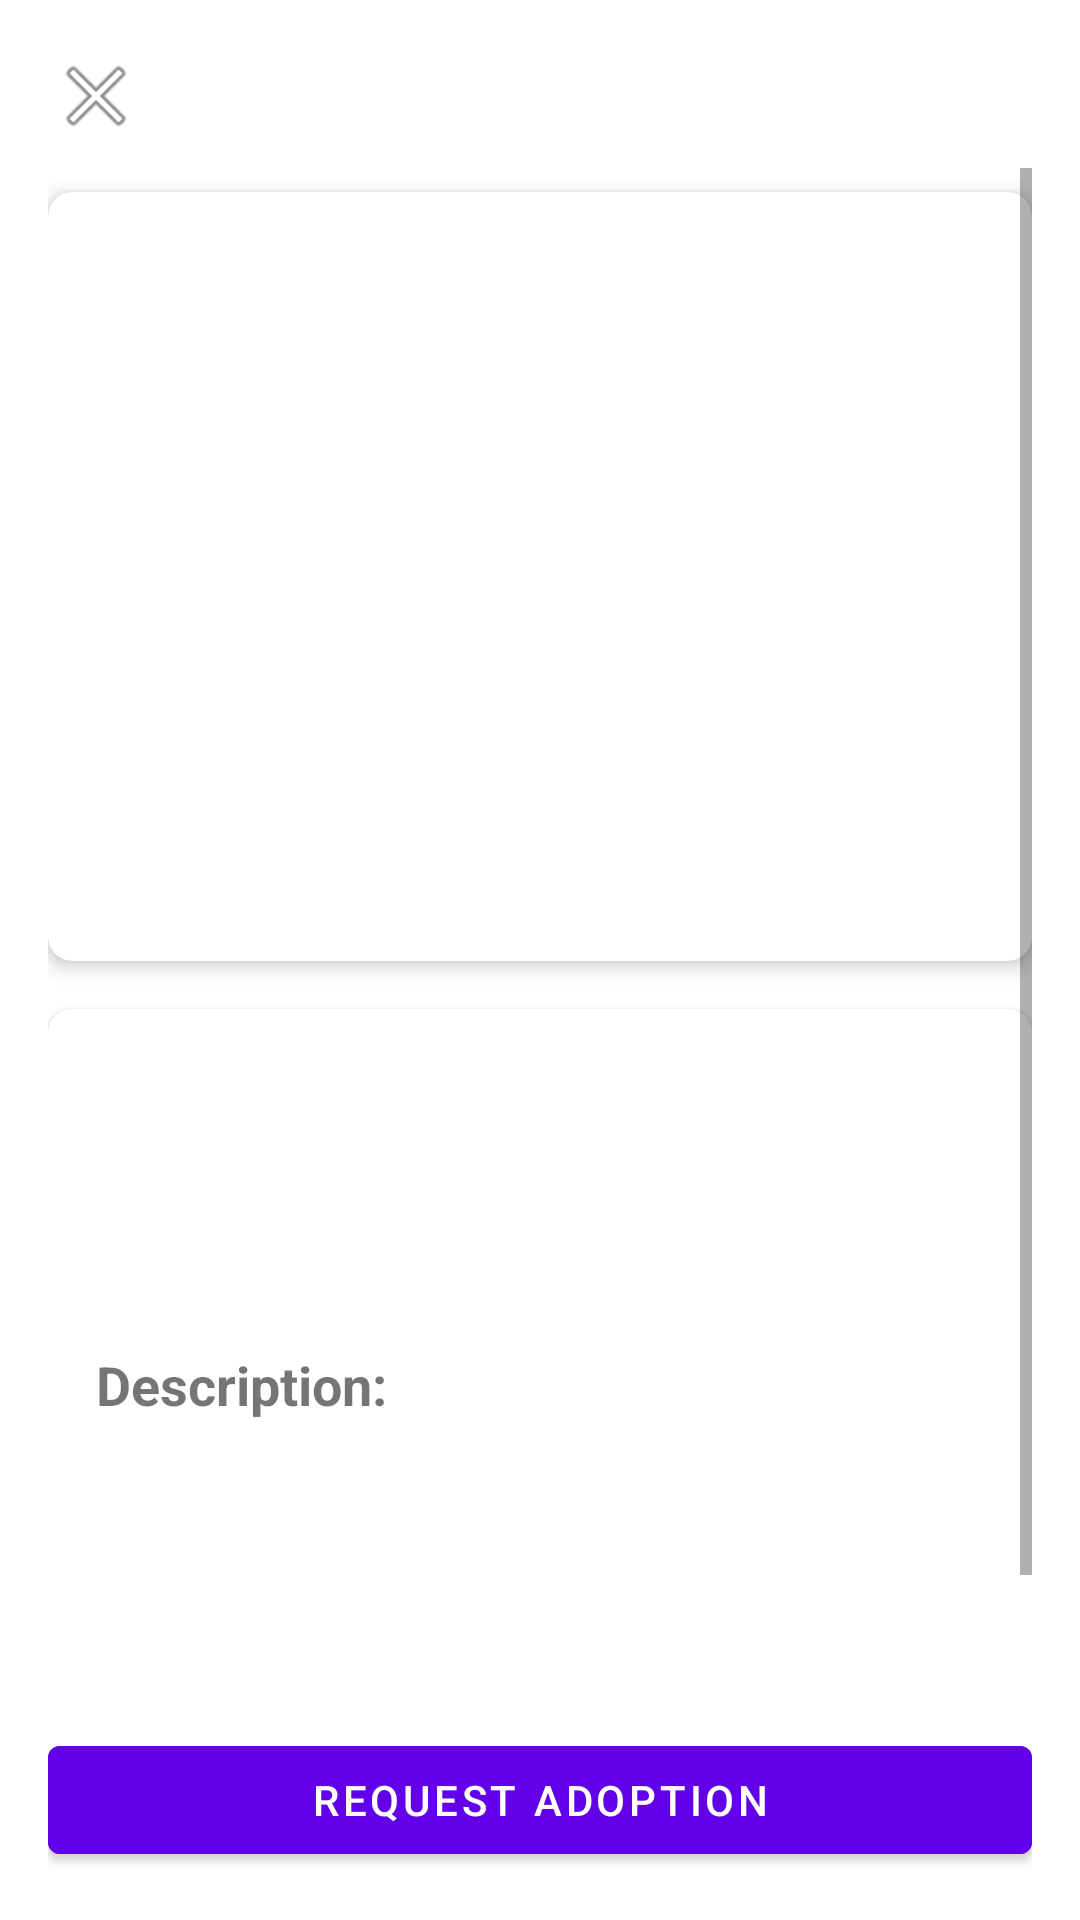

Layout XML and referenced resources for this Android screen:
<!-- AndroidManifest.xml: application theme Theme.PetSync -->
<!-- res/layout/fragment_pet_detail.xml -->
<?xml version="1.0" encoding="utf-8"?>
<androidx.constraintlayout.widget.ConstraintLayout
    xmlns:android="http://schemas.android.com/apk/res/android"
    xmlns:app="http://schemas.android.com/apk/res-auto"
    xmlns:tools="http://schemas.android.com/tools"
    android:layout_width="match_parent"
    android:layout_height="match_parent"
    android:background="@android:color/white"
    android:padding="16dp">

    
    <ImageButton
        android:id="@+id/btnBack"
        android:layout_width="wrap_content"
        android:layout_height="wrap_content"
        android:background="?attr/selectableItemBackgroundBorderless"
        android:contentDescription="Back"
        android:src="@android:drawable/ic_menu_close_clear_cancel"
        app:layout_constraintStart_toStartOf="parent"
        app:layout_constraintTop_toTopOf="parent" />

    
    <ScrollView
        android:id="@+id/scrollView"
        android:layout_width="match_parent"
        android:layout_height="0dp"
        android:layout_marginTop="8dp"
        android:layout_marginBottom="16dp"
        app:layout_constraintTop_toBottomOf="@+id/btnBack"
        app:layout_constraintBottom_toTopOf="@+id/btnAdopt"
        app:layout_constraintStart_toStartOf="parent"
        app:layout_constraintEnd_toEndOf="parent">

        <androidx.constraintlayout.widget.ConstraintLayout
            android:layout_width="match_parent"
            android:layout_height="wrap_content">

            
            <androidx.cardview.widget.CardView
                android:id="@+id/cardView"
                android:layout_width="match_parent"
                android:layout_height="wrap_content"
                android:layout_marginTop="8dp"
                android:layout_marginBottom="16dp"
                app:cardCornerRadius="8dp"
                app:cardElevation="4dp"
                app:layout_constraintEnd_toEndOf="parent"
                app:layout_constraintStart_toStartOf="parent"
                app:layout_constraintTop_toTopOf="parent">

                <androidx.constraintlayout.widget.ConstraintLayout
                    android:layout_width="match_parent"
                    android:layout_height="wrap_content">

                    
                    <ImageView
                        android:id="@+id/ivPetImage"
                        android:layout_width="0dp"
                        android:layout_height="200dp"
                        android:contentDescription="Pet Image"
                        android:scaleType="centerCrop"
                        app:layout_constraintEnd_toEndOf="parent"
                        app:layout_constraintStart_toStartOf="parent"
                        app:layout_constraintTop_toTopOf="parent"
                        tools:src="@tools:sample/backgrounds/scenic" />

                    
                    <TextView
                        android:id="@+id/tvPetNameHeader"
                        android:layout_width="0dp"
                        android:layout_height="wrap_content"
                        android:layout_marginStart="16dp"
                        android:layout_marginTop="12dp"
                        android:layout_marginBottom="12dp"
                        android:layout_marginEnd="8dp"
                        android:textSize="24sp"
                        android:textStyle="bold"
                        app:layout_constraintBottom_toBottomOf="parent"
                        app:layout_constraintEnd_toStartOf="@+id/tvPetPriceHeader"
                        app:layout_constraintStart_toStartOf="parent"
                        app:layout_constraintTop_toBottomOf="@+id/ivPetImage"
                        tools:text="Whiskey" />

                    
                    <TextView
                        android:id="@+id/tvPetPriceHeader"
                        android:layout_width="wrap_content"
                        android:layout_height="wrap_content"
                        android:layout_marginEnd="16dp"
                        android:textColor="#2196F3"
                        android:textSize="20sp"
                        android:textStyle="bold"
                        app:layout_constraintBottom_toBottomOf="@+id/tvPetNameHeader"
                        app:layout_constraintEnd_toEndOf="parent"
                        app:layout_constraintTop_toTopOf="@+id/tvPetNameHeader"
                        tools:text="Price: $500.0" />
                </androidx.constraintlayout.widget.ConstraintLayout>
            </androidx.cardview.widget.CardView>

            
            <androidx.cardview.widget.CardView
                android:id="@+id/detailsCardView"
                android:layout_width="match_parent"
                android:layout_height="wrap_content"
                android:layout_marginTop="16dp"
                app:cardCornerRadius="8dp"
                app:cardElevation="2dp"
                app:layout_constraintTop_toBottomOf="@id/cardView"
                app:layout_constraintStart_toStartOf="parent"
                app:layout_constraintEnd_toEndOf="parent">

                <androidx.constraintlayout.widget.ConstraintLayout
                    android:layout_width="match_parent"
                    android:layout_height="wrap_content"
                    android:padding="16dp">

                    
                    <TextView
                        android:id="@+id/tvPrice"
                        android:layout_width="wrap_content"
                        android:layout_height="wrap_content"
                        android:textSize="24sp"
                        android:textStyle="bold"
                        android:textColor="#2196F3"
                        app:layout_constraintTop_toTopOf="parent"
                        app:layout_constraintEnd_toEndOf="parent"
                        tools:text="$500.0" />

                    
                    <TextView
                        android:id="@+id/tvPetType"
                        android:layout_width="0dp"
                        android:layout_height="wrap_content"
                        android:textSize="16sp"
                        app:layout_constraintStart_toStartOf="parent"
                        app:layout_constraintEnd_toEndOf="parent"
                        app:layout_constraintTop_toTopOf="parent"
                        tools:text="Type: Dog" />

                    
                    <TextView
                        android:id="@+id/tvPetBreed"
                        android:layout_width="0dp"
                        android:layout_height="wrap_content"
                        android:layout_marginTop="8dp"
                        android:textSize="16sp"
                        app:layout_constraintStart_toStartOf="parent"
                        app:layout_constraintEnd_toEndOf="parent"
                        app:layout_constraintTop_toBottomOf="@+id/tvPetType"
                        tools:text="Breed: Hushkey" />

                    
                    <TextView
                        android:id="@+id/tvPetAge"
                        android:layout_width="0dp"
                        android:layout_height="wrap_content"
                        android:layout_marginTop="8dp"
                        android:textSize="16sp"
                        app:layout_constraintStart_toStartOf="parent"
                        app:layout_constraintEnd_toEndOf="parent"
                        app:layout_constraintTop_toBottomOf="@+id/tvPetBreed"
                        tools:text="Age: 1 years" />

                    
                    <TextView
                        android:id="@+id/tvDescriptionLabel"
                        android:layout_width="0dp"
                        android:layout_height="wrap_content"
                        android:layout_marginTop="16dp"
                        android:text="Description:"
                        android:textSize="18sp"
                        android:textStyle="bold"
                        app:layout_constraintStart_toStartOf="parent"
                        app:layout_constraintEnd_toEndOf="parent"
                        app:layout_constraintTop_toBottomOf="@+id/tvPetAge" />

                    
                    <TextView
                        android:id="@+id/tvPetDescription"
                        android:layout_width="0dp"
                        android:layout_height="wrap_content"
                        android:layout_marginTop="8dp"
                        android:minHeight="100dp"
                        android:textSize="16sp"
                        app:layout_constraintStart_toStartOf="parent"
                        app:layout_constraintEnd_toEndOf="parent"
                        app:layout_constraintTop_toBottomOf="@+id/tvDescriptionLabel"
                        app:layout_constraintBottom_toBottomOf="parent"
                        tools:text="Naughty boy" />
                </androidx.constraintlayout.widget.ConstraintLayout>
            </androidx.cardview.widget.CardView>
        </androidx.constraintlayout.widget.ConstraintLayout>
    </ScrollView>

    
    <Button
        android:id="@+id/btnAdopt"
        android:layout_width="0dp"
        android:layout_height="wrap_content"
        android:text="REQUEST ADOPTION"
        android:textAllCaps="true"
        android:backgroundTint="#6200EA"
        android:textColor="#FFFFFF"
        app:layout_constraintBottom_toBottomOf="parent"
        app:layout_constraintEnd_toEndOf="parent"
        app:layout_constraintStart_toStartOf="parent" />
</androidx.constraintlayout.widget.ConstraintLayout>
<!-- resources referenced by this layout -->
<resources>
  <style name="Theme.PetSync" parent="Theme.MaterialComponents.Light.DarkActionBar">
          
          <item name="colorPrimary">@color/primary</item>
          <item name="colorPrimaryVariant">@color/primary_variant</item>
          <item name="colorOnPrimary">@color/white</item>
  
          
          <item name="colorSecondary">@color/secondary</item>
          <item name="colorSecondaryVariant">@color/secondary_variant</item>
          <item name="colorOnSecondary">@color/black</item>
  
          
          <item name="android:statusBarColor">?attr/colorPrimaryVariant</item>
  
          
          <item name="android:colorBackground">@color/background</item>
          <item name="colorSurface">@color/surface</item>
          <item name="colorError">@color/error</item>
  
          
          <item name="android:windowContentTransitions">true</item>
      </style>
  <color name="primary">#FF6200EE</color>
  <color name="primary_variant">#FF3700B3</color>
  <color name="white">#FFFFFFFF</color>
  <color name="secondary">#FF03DAC5</color>
  <color name="secondary_variant">#FF018786</color>
  <color name="black">#FF000000</color>
  <color name="background">#FFFAFAFA</color>
  <color name="surface">#FFFFFFFF</color>
  <color name="error">#FFB00020</color>
</resources>
